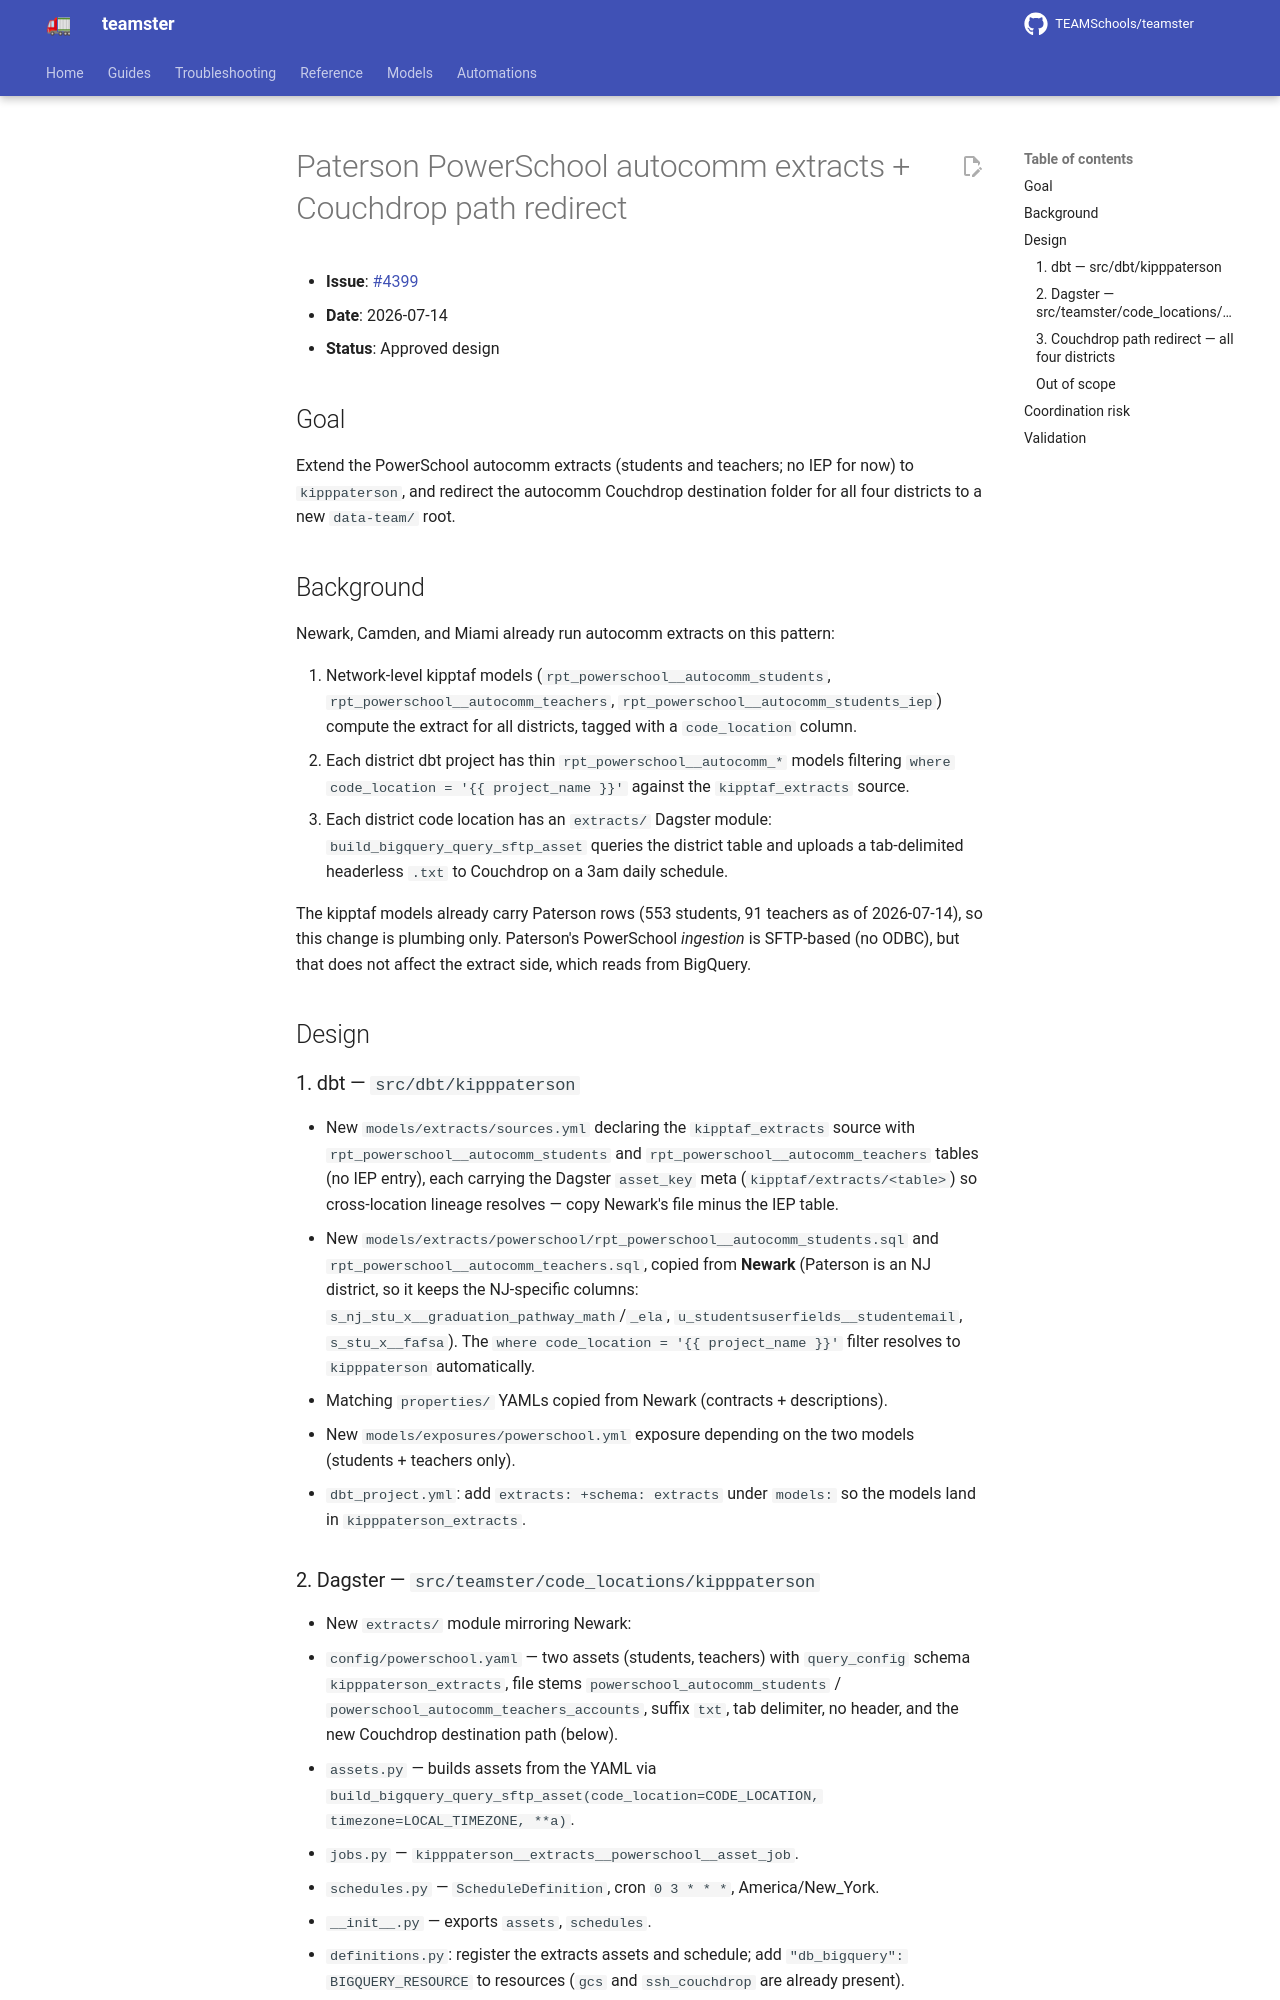

repository: TEAMSchools/teamster · page: superpowers/specs/2026-07-14-paterson-autocomm-extracts-design/index.html · generator: mkdocs

# Paterson PowerSchool autocomm extracts + Couchdrop path redirect

- **Issue**: [#4399](https://github.com/TEAMSchools/teamster/issues/4399)
- **Date**: 2026-07-14
- **Status**: Approved design

## Goal

Extend the PowerSchool autocomm extracts (students and teachers; no IEP for now)
to `kipppaterson`, and redirect the autocomm Couchdrop destination folder for
all four districts to a new `data-team/` root.

## Background

Newark, Camden, and Miami already run autocomm extracts on this pattern:

1. Network-level kipptaf models (`rpt_powerschool__autocomm_students`,
   `rpt_powerschool__autocomm_teachers`,
   `rpt_powerschool__autocomm_students_iep`) compute the extract for all
   districts, tagged with a `code_location` column.
2. Each district dbt project has thin `rpt_powerschool__autocomm_*` models
   filtering `where code_location = '{{ project_name }}'` against the
   `kipptaf_extracts` source.
3. Each district code location has an `extracts/` Dagster module:
   `build_bigquery_query_sftp_asset` queries the district table and uploads a
   tab-delimited headerless `.txt` to Couchdrop on a 3am daily schedule.

The kipptaf models already carry Paterson rows (553 students, 91 teachers as of
2026-07-14), so this change is plumbing only. Paterson's PowerSchool _ingestion_
is SFTP-based (no ODBC), but that does not affect the extract side, which reads
from BigQuery.

## Design

### 1. dbt — `src/dbt/kipppaterson`

- New `models/extracts/sources.yml` declaring the `kipptaf_extracts` source with
  `rpt_powerschool__autocomm_students` and `rpt_powerschool__autocomm_teachers`
  tables (no IEP entry), each carrying the Dagster `asset_key` meta
  (`kipptaf/extracts/<table>`) so cross-location lineage resolves — copy
  Newark's file minus the IEP table.
- New `models/extracts/powerschool/rpt_powerschool__autocomm_students.sql` and
  `rpt_powerschool__autocomm_teachers.sql`, copied from **Newark** (Paterson is
  an NJ district, so it keeps the NJ-specific columns:
  `s_nj_stu_x__graduation_pathway_math`/`_ela`,
  `u_studentsuserfields__studentemail`, `s_stu_x__fafsa`). The
  `where code_location = '{{ project_name }}'` filter resolves to `kipppaterson`
  automatically.
- Matching `properties/` YAMLs copied from Newark (contracts + descriptions).
- New `models/exposures/powerschool.yml` exposure depending on the two models
  (students + teachers only).
- `dbt_project.yml`: add `extracts: +schema: extracts` under `models:` so the
  models land in `kipppaterson_extracts`.
